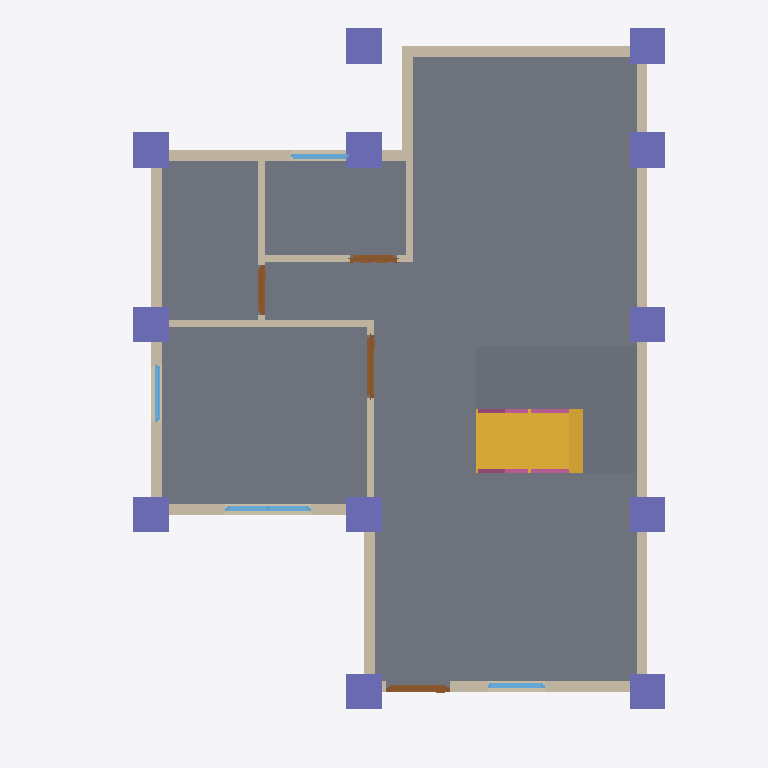
Plan cut of the same IFC building model at storey 'GF' (level 0.00 m, cut at 1.40 m), seen from above with north up, elements coloured by IFC class: 13 walls (beige), 12 columns (violet), 4 doors (brown), 4 windows (light blue), 3 slabs (grey), 2 railings (pink), 1 stair flight (yellow). Cut surfaces are drawn darker.
Extent 10.0 m × 10.0 m × 7.1 m (x, y, z). Storeys (3): GF at 0.00 m; Roof at 0.00 m; 2F at 3.00 m. Elements (89): 29 IfcWall, 13 IfcColumn, 12 IfcWindow, 10 IfcDoor, 10 IfcRailing, 8 IfcBeam, 4 IfcSlab, 2 IfcStairFlight, 1 IfcRoof.

HEADER;
FILE_DESCRIPTION(('ViewDefinition[DesignTransferView]'),'2;1');
FILE_NAME('s05-discussion.ifc','2026-10-14T19:17:42+08:00',(''),(''),'IfcOpenShell 0.8.5-post1','Bonsai 0.8.5-post1','Nobody');
FILE_SCHEMA(('IFC4'));
ENDSEC;
DATA;
#1=IFCPROJECT('2P4o3waPLFnBygyV38YFc4',$,'My Project',$,$,$,$,(#10,#22),#5);
#27=IFCSITE('1npGIJ5sfAkhlHTzH_g_FP',$,'My Site',$,$,#50,$,$,$,$,$,$,$,$);
#33=IFCBUILDING('3Vfzj6XTb4pBjumnpt70Jh',$,'My Building',$,$,#56,$,$,$,$,$,$);
#39=IFCBUILDINGSTOREY('1vfcuj84P6NPJ6sjsj1zj_',$,'GF',$,$,#62,$,$,$,$);
#63=IFCBUILDINGSTOREY('1gvmnEvTHFLxbDEpT6bP2e',$,'2F',$,$,#11128,$,$,$,$);
#85=IFCBUILDINGSTOREY('2jMZoN9jv25PBwqtuG4TMv',$,'Roof',$,$,#10077,$,$,$,$);
#891=IFCSLAB('3eVyjrJEDADxe7$qRZmNk7',$,'Slab',$,$,#899,#906,$,$);
#9995=IFCSLAB('2VBfvPlyv2jgip62UR$W2d',$,'Slab',$,$,#10021,#10009,$,$);
#9963=IFCSLAB('3$mVZaGIz8C8fi9IvmqCp0',$,'Slab',$,$,#9994,#9977,$,$);
#1926=IFCSTAIRFLIGHT('2Q7ueQygLFVhGMQb23eniY',$,'StairFlight',$,$,#4392,#1935,$,8,7,0.1875,0.25,.STRAIGHT.);
#136=IFCWALL('3aP45oA8P5f8cd7yLPtp35',$,'Wall',$,$,#147,#142,$,$);
#236=IFCWALL('2n5F5v23zA$xr3DFcMugk_',$,'Wall',$,$,#551,#242,$,$);
#161=IFCWALL('1l6OTtbmvBAxM_70n3cVtd',$,'Wall',$,$,#460,#167,$,$);
#211=IFCWALL('39tAedh_DDXQ8z1rqDaml6',$,'Wall',$,$,#222,#217,$,$);
#109=IFCWALL('1WwwEhY799ShoHLZLr0Zm6',$,'Wall',$,$,#10151,#117,$,$);
#286=IFCWALL('1gsajtxuz1ywaeS1NgMV4g',$,'Wall',$,$,#615,#292,$,$);
#261=IFCWALL('0W3Nt34lf0H8YdpD3kBrDq',$,'Wall',$,$,#583,#267,$,$);
#635=IFCWALL('0n$aFmkpbEqhjhrnkIpxKV',$,'Wall',$,$,#647,#642,$,$);
#10815=IFCCOLUMN('0crOqzlk15G9YGofRzsU3o',$,'Column',$,$,#10822,#10826,$,$);
#11023=IFCCOLUMN('2SKgna$evFLAsZ2rnnfpDp',$,'Column',$,$,#11410,#11034,$,$);
#10974=IFCCOLUMN('1YZEbYv7bAtR9siNQCJwDA',$,'Column',$,$,#11022,#10985,$,$);
#10726=IFCCOLUMN('1YmzahELb7_heM6jbXdgO1',$,'Column',$,$,#10734,#10738,$,$);
#10837=IFCCOLUMN('09NAOU4Lb3oADsZl7OB$bT',$,'Column',$,$,#10844,#10848,$,$);
#10771=IFCCOLUMN('2Kn3YdbWzBVuLLnhBGVTJm',$,'Column',$,$,#10778,#10782,$,$);
#10903=IFCCOLUMN('2rqD$bkrL51fWqRQBrJdfz',$,'Column',$,$,#11390,#10914,$,$);
#10881=IFCCOLUMN('1f9iM_6fTAxAe33HTm5hfh',$,'Column',$,$,#10929,#10892,$,$);
#10996=IFCCOLUMN('0$jYXvmsf6EBY1h3GupjVB',$,'Column',$,$,#11405,#11007,$,$);
#10749=IFCCOLUMN('0m1X7Fu458ThGin1czcjjM',$,'Column',$,$,#10756,#10760,$,$);
#10930=IFCCOLUMN('0bTQIXFB1ENBidMdyebgkc',$,'Column',$,$,#11395,#10941,$,$);
#10952=IFCCOLUMN('3VcP50RNr7FwVpi3YbABCa',$,'Column',$,$,#11400,#10963,$,$);
#186=IFCWALL('2mEi8WCrT3mOcyHYUbEnqA',$,'Wall',$,$,#492,#192,$,$);
#661=IFCWALL('2uwBCr5Kr7DuCEDjXa5DSi',$,'Wall',$,$,#672,#667,$,$);
#739=IFCWALL('0RjuwI7H10lhk5vHVEGXcc',$,'Wall',$,$,#750,#745,$,$);
#802=IFCWALL('2GvDlo17jFwB6cb$7Ng3Cn',$,'Wall',$,$,#871,#808,$,$);
#777=IFCWALL('36ualAQU95yR8mrPIXaa75',$,'Wall',$,$,#788,#783,$,$);
#1022=IFCDOOR('1iUbNqLVDB5Rj4lnNmjMnA',$,'Door',$,$,#1086,#1031,$,2.0,0.8999999761581421,$,$,$);
#1195=IFCDOOR('3qcMYjDWX4EwJ1PStYYKqG',$,'Door',$,$,#1259,#1204,$,2.0,0.8999999761581421,$,$,$);
#3047=IFCWINDOW('1GQT9o3JP0RuwfEJ5lhhlf',$,'Window',$,$,#3297,#3056,$,1.2000000476837158,1.211685299873352,$,.DOUBLE_PANEL_VERTICAL.,$);
#2208=IFCRAILING('3O2K3g9QX3nBCDk4J13KQK',$,'Railing',$,'FRAMELESS_PANEL',#2296,#2217,$,.USERDEFINED.);
#2318=IFCRAILING('2H6s0JOrzAVxYXLAWr04rl',$,'Railing',$,'FRAMELESS_PANEL',#4367,#2331,$,.USERDEFINED.);
#1660=IFCDOOR('11SGbnEkfCTAb08QGdjuPi',$,'Door',$,$,#1879,#1669,$,2.0,0.671329140663147,$,.DOUBLE_DOOR_SINGLE_SWING.,$);
#1368=IFCDOOR('2up7LgRgH5hPkYN7fFpGdf',$,'Door',$,$,#1551,#1377,$,2.0,0.6995893716812134,$,.SINGLE_SWING_LEFT.,$);
#4199=IFCWINDOW('0uucjwEKz6BgfCWZtoC1xZ',$,'Window',$,$,#4357,#4208,$,1.2000000476837158,0.8126062154769897,$,.SINGLE_PANEL.,$);
#2642=IFCWINDOW('1ZGXLJOyL3qh_zu7DLt5i5',$,'Window',$,$,#2888,#2651,$,1.2000000476837158,0.8100000023841858,$,.SINGLE_PANEL.,$);
#3379=IFCWINDOW('1ZDORNDkH9WxgE2krBQ_iI',$,'Window',$,$,#3537,#3388,$,1.2000000476837158,0.8103339672088623,$,.SINGLE_PANEL.,$);
ENDSEC;
